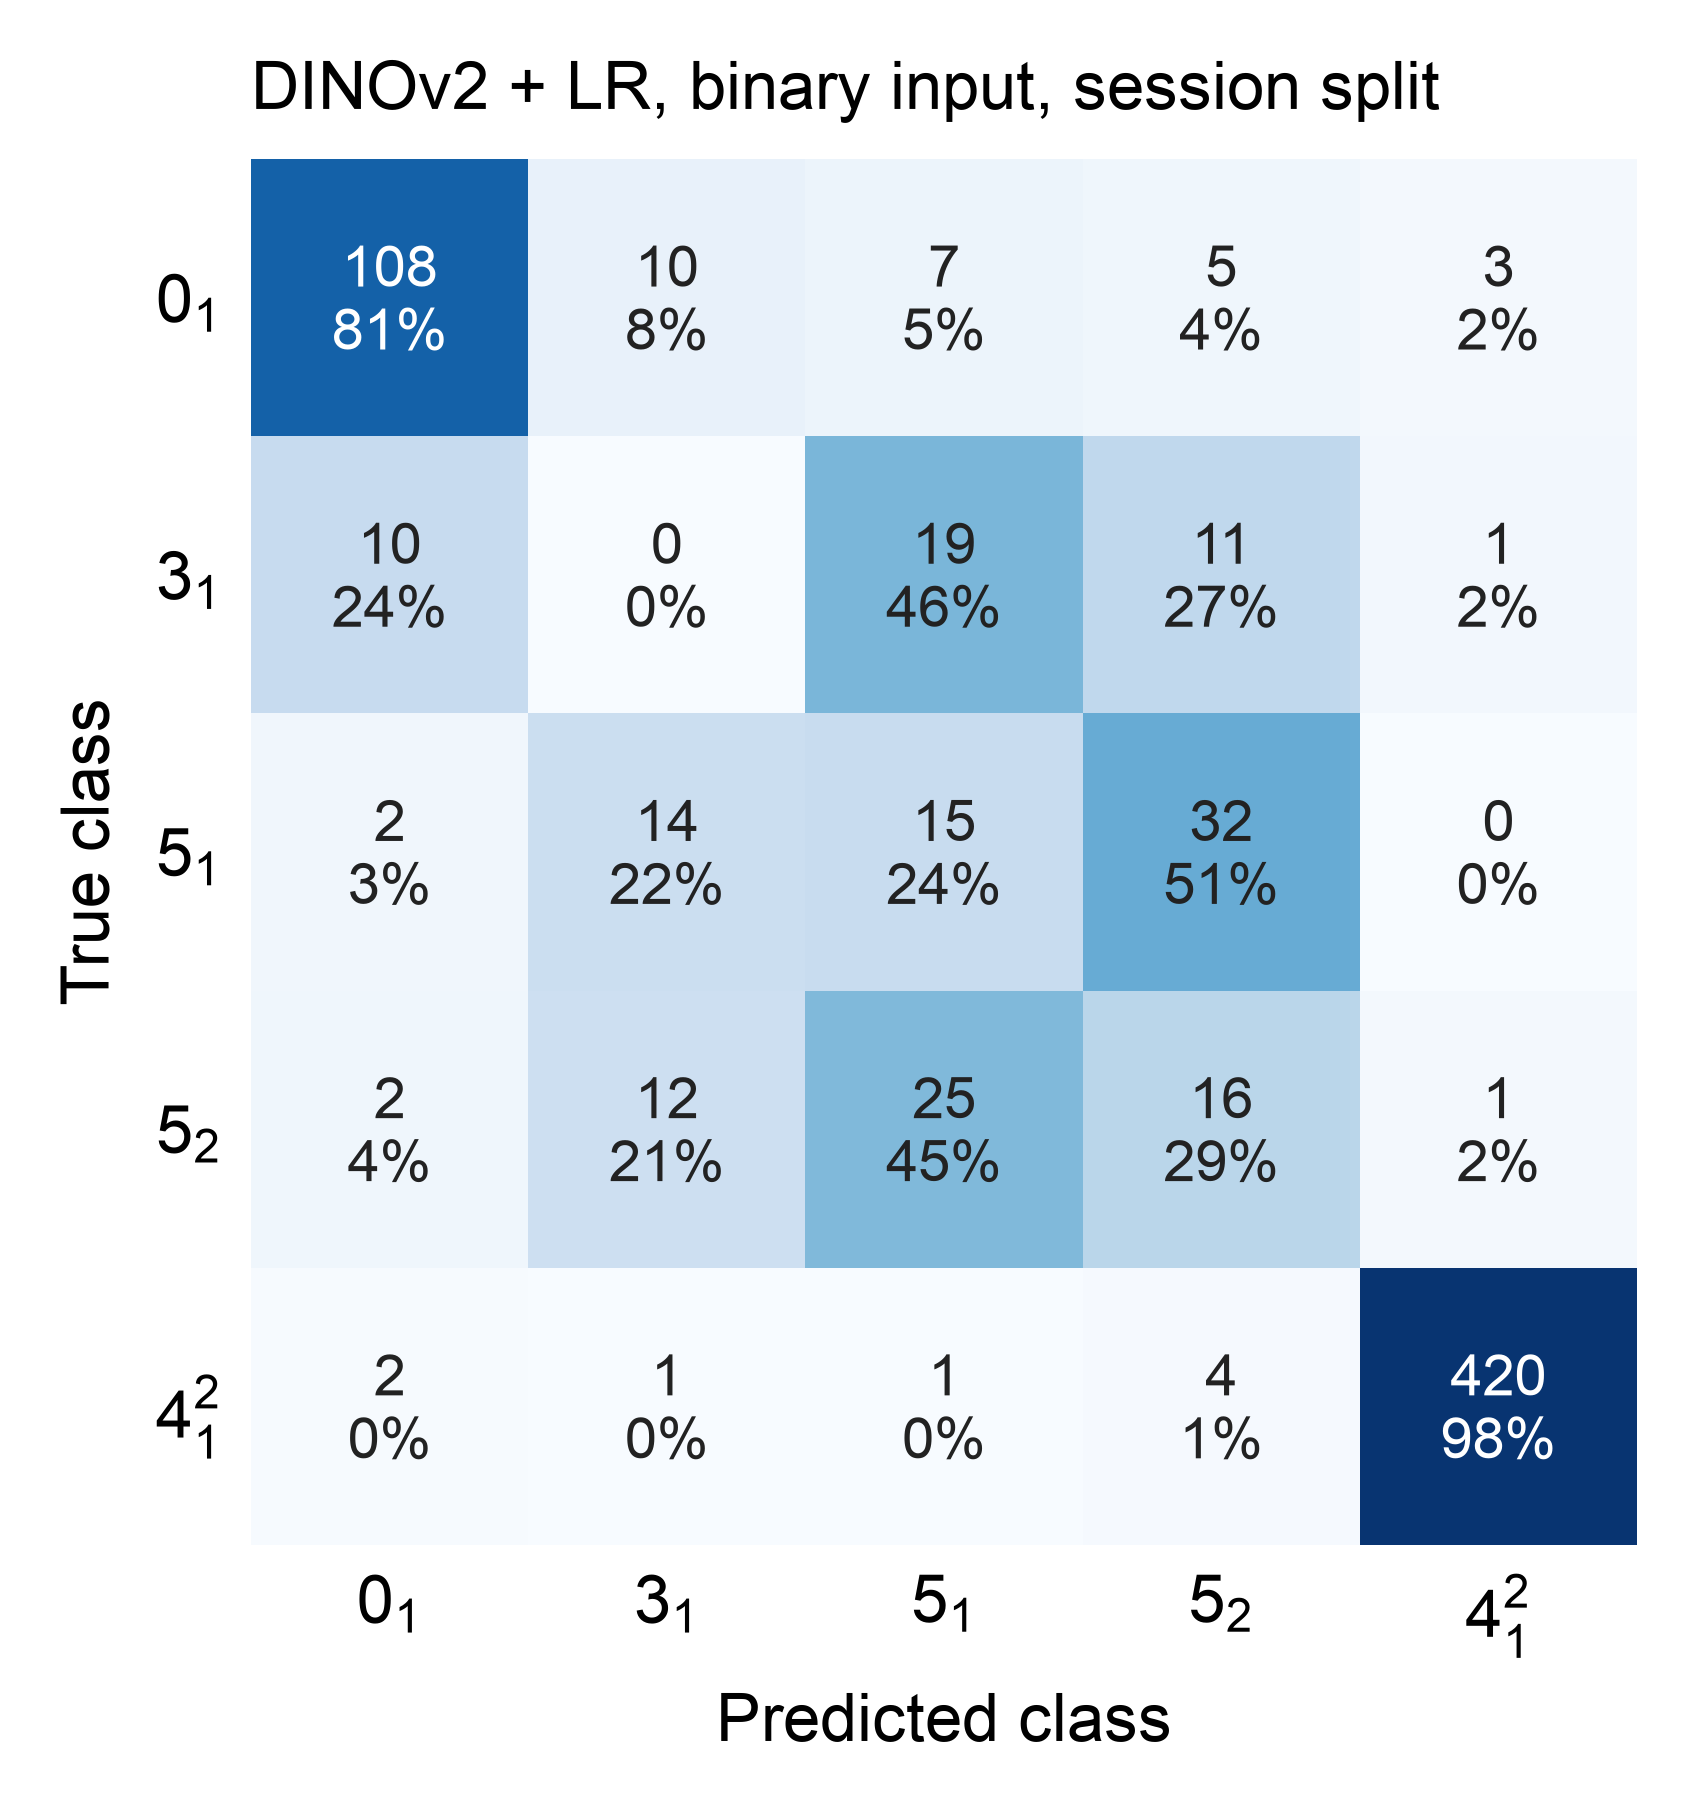

Source data for this figure (header and first rows):
, pred_0_1, pred_3_1, pred_5_1, pred_5_2, pred_4^2_1
true_0_1, 108, 10, 7, 5, 3
true_3_1, 10, 0, 19, 11, 1
true_5_1, 2, 14, 15, 32, 0
true_5_2, 2, 12, 25, 16, 1
true_4^2_1, 2, 1, 1, 4, 420
